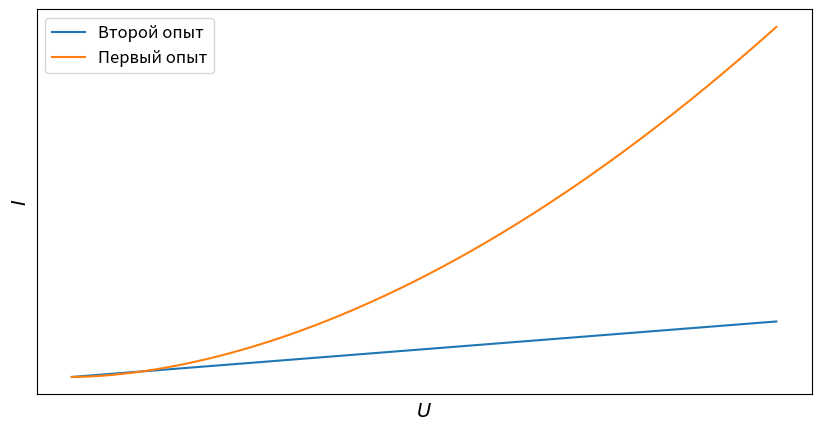

Here is the Python script that generated this plot: (Note: this script raises an exception after producing the figure.)
import numpy as np
import matplotlib.pyplot as plt
x = np.arange(0, 10.01, 0.01)
plt.figure(figsize=(10, 5))
plt.xticks([])
plt.yticks([])
plt.plot(x, x,       label=r'Второй опыт')
plt.plot(x, x**(1.8),label=r'Первый опыт')
plt.xlabel(r'$U$', fontsize=14)
plt.ylabel(r'$I$', fontsize=14)
plt.grid(True)
plt.legend(loc='best', fontsize=12)
plt.savefig('figure_with_legend.png')
plt.savefig('./pics/taus.png')
